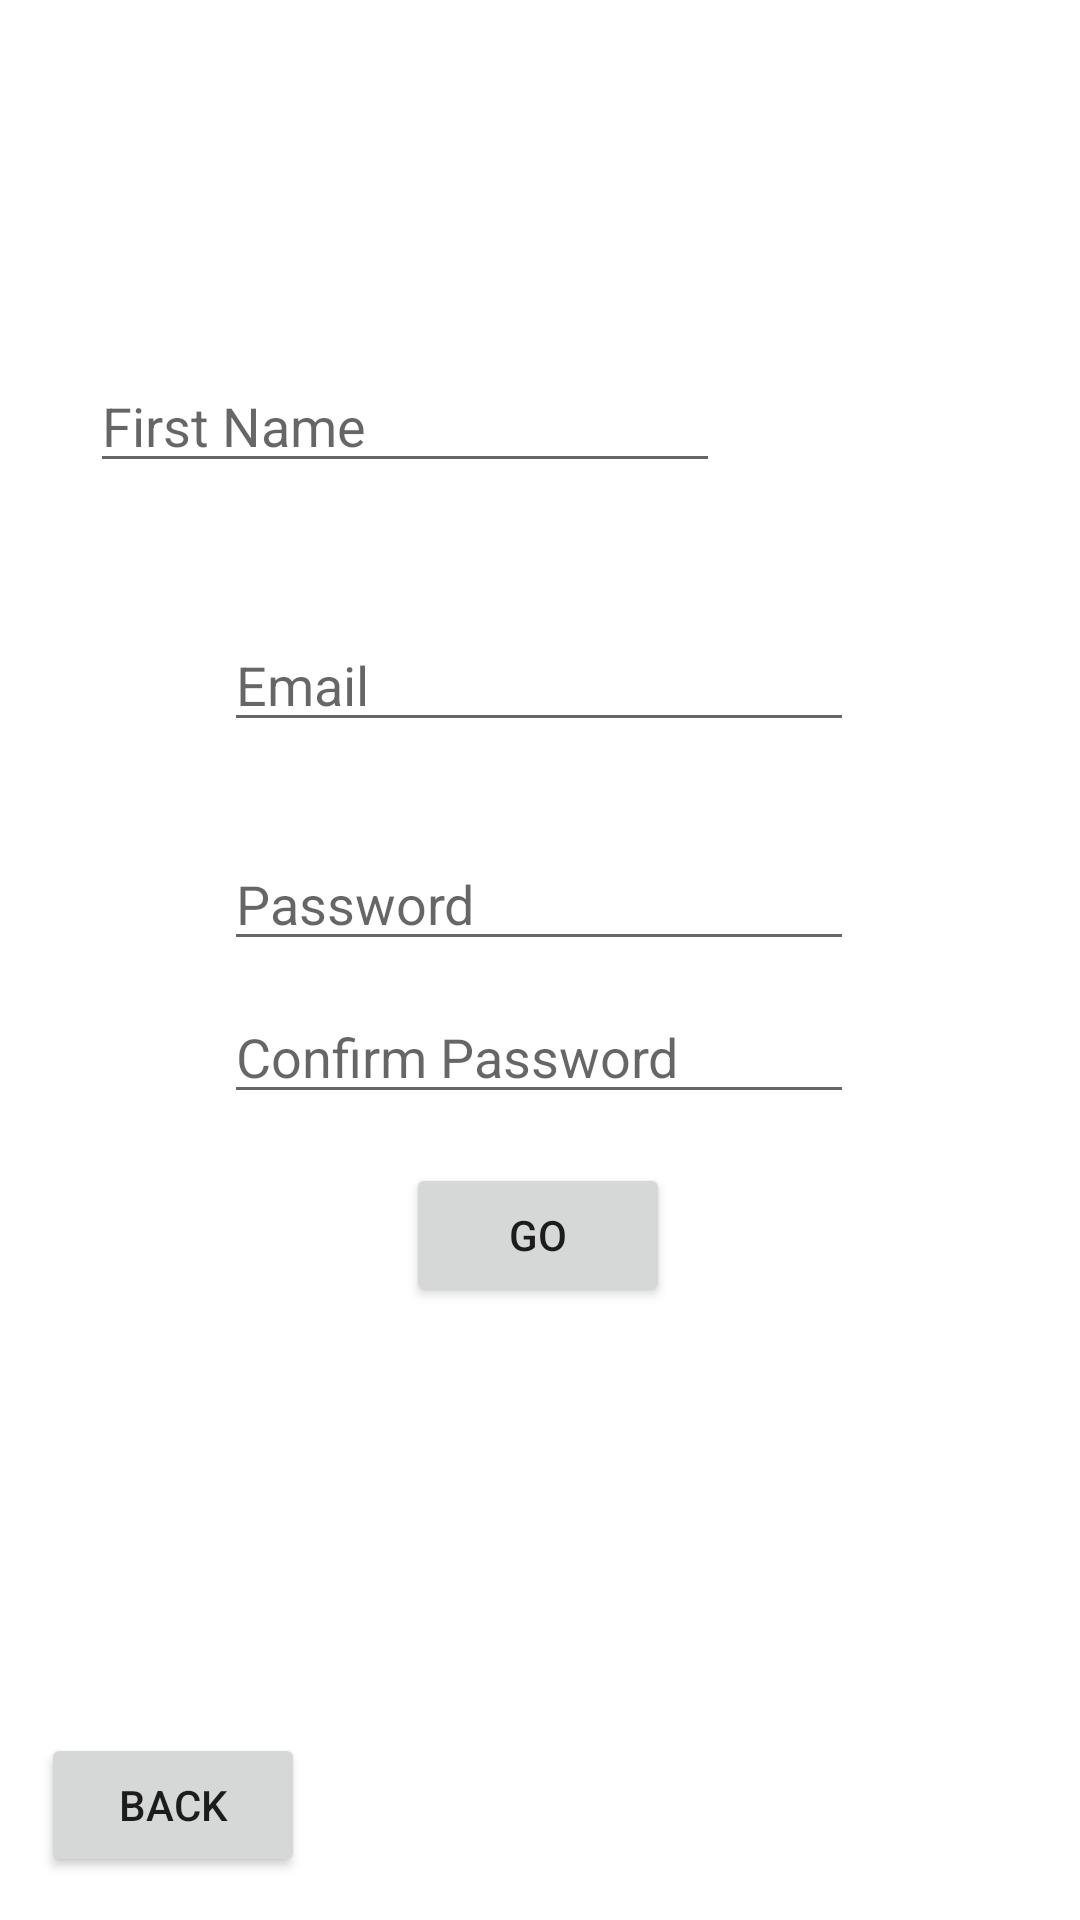

Layout XML and referenced resources for this Android screen:
<!-- AndroidManifest.xml: application theme Theme.Wsufoodies -->
<!-- res/layout/activity_registration_page.xml -->
<?xml version="1.0" encoding="utf-8"?>
<androidx.constraintlayout.widget.ConstraintLayout xmlns:android="http://schemas.android.com/apk/res/android"
    xmlns:app="http://schemas.android.com/apk/res-auto"
    xmlns:tools="http://schemas.android.com/tools"
    android:layout_width="match_parent"
    android:layout_height="match_parent"
    tools:context=".RegistrationPage">


    <EditText
        android:id="@+id/editTextTextPassword"
        android:layout_width="wrap_content"
        android:layout_height="wrap_content"
        android:ems="10"
        android:hint="Password"
        android:inputType="textPassword"
        app:layout_constraintBottom_toBottomOf="parent"
        app:layout_constraintEnd_toEndOf="parent"
        app:layout_constraintHorizontal_bias="0.497"
        app:layout_constraintStart_toStartOf="parent"
        app:layout_constraintTop_toTopOf="parent"
        app:layout_constraintVertical_bias="0.466" />

    <EditText
        android:id="@+id/editTextTextPasswordConfirm"
        android:layout_width="wrap_content"
        android:layout_height="wrap_content"
        android:ems="10"
        android:hint="Confirm Password"
        android:inputType="textPassword"
        app:layout_constraintBottom_toBottomOf="parent"
        app:layout_constraintEnd_toEndOf="parent"
        app:layout_constraintHorizontal_bias="0.497"
        app:layout_constraintStart_toStartOf="parent"
        app:layout_constraintTop_toTopOf="parent"
        app:layout_constraintVertical_bias="0.551" />

    <EditText
        android:id="@+id/editTextTextEmailAddress"
        android:layout_width="wrap_content"
        android:layout_height="wrap_content"
        android:ems="10"
        android:hint="Email"
        android:inputType="textEmailAddress"
        app:layout_constraintBottom_toBottomOf="parent"
        app:layout_constraintEnd_toEndOf="parent"
        app:layout_constraintHorizontal_bias="0.497"
        app:layout_constraintStart_toStartOf="parent"
        app:layout_constraintTop_toTopOf="parent"
        app:layout_constraintVertical_bias="0.344" />

    <EditText
        android:id="@+id/firstName"
        android:layout_width="wrap_content"
        android:layout_height="wrap_content"
        android:ems="10"
        android:hint="First Name"
        android:inputType="text"
        app:layout_constraintBottom_toBottomOf="parent"
        app:layout_constraintEnd_toEndOf="parent"
        app:layout_constraintHorizontal_bias="0.200"
        app:layout_constraintStart_toStartOf="parent"
        app:layout_constraintTop_toTopOf="parent"
        app:layout_constraintVertical_bias="0.200" />


    <Button
        android:id="@+id/button"
        android:layout_width="wrap_content"
        android:layout_height="wrap_content"
        android:text="GO"
        app:layout_constraintBottom_toBottomOf="parent"
        app:layout_constraintEnd_toEndOf="parent"
        app:layout_constraintHorizontal_bias="0.498"
        app:layout_constraintStart_toStartOf="parent"
        app:layout_constraintTop_toTopOf="parent"
        app:layout_constraintVertical_bias="0.655" />

    <Button
        android:id="@+id/button4"
        android:layout_width="wrap_content"
        android:layout_height="wrap_content"
        android:onClick="goMain"
        android:text="BACK"
        app:layout_constraintBottom_toBottomOf="parent"
        app:layout_constraintEnd_toEndOf="parent"
        app:layout_constraintHorizontal_bias="0.05"
        app:layout_constraintStart_toStartOf="parent"
        app:layout_constraintTop_toTopOf="parent"
        app:layout_constraintVertical_bias="0.976" />

</androidx.constraintlayout.widget.ConstraintLayout>
<!-- resources referenced by this layout -->
<resources>
  <style name="Theme.Wsufoodies" parent="Theme.MaterialComponents.DayNight.DarkActionBar">
          
          <item name="colorPrimary">@color/purple_500</item>
          <item name="colorPrimaryVariant">@color/purple_700</item>
          <item name="colorOnPrimary">@color/white</item>
          
          <item name="colorSecondary">@color/teal_200</item>
          <item name="colorSecondaryVariant">@color/teal_700</item>
          <item name="colorOnSecondary">@color/black</item>
          
          <item name="android:statusBarColor" tools:targetApi="l">?attr/colorPrimaryVariant</item>
          
      </style>
  <!-- not gathered from this repository: default colours our renderer supplied (Android Studio template values) -->
  <color name="purple_500">#FF6200EE</color>
  <color name="purple_700">#FF3700B3</color>
  <color name="teal_200">#FF03DAC5</color>
  <color name="teal_700">#FF018786</color>
  <color name="black">#FF000000</color>
  <color name="white">#FFFFFFFF</color>
</resources>
